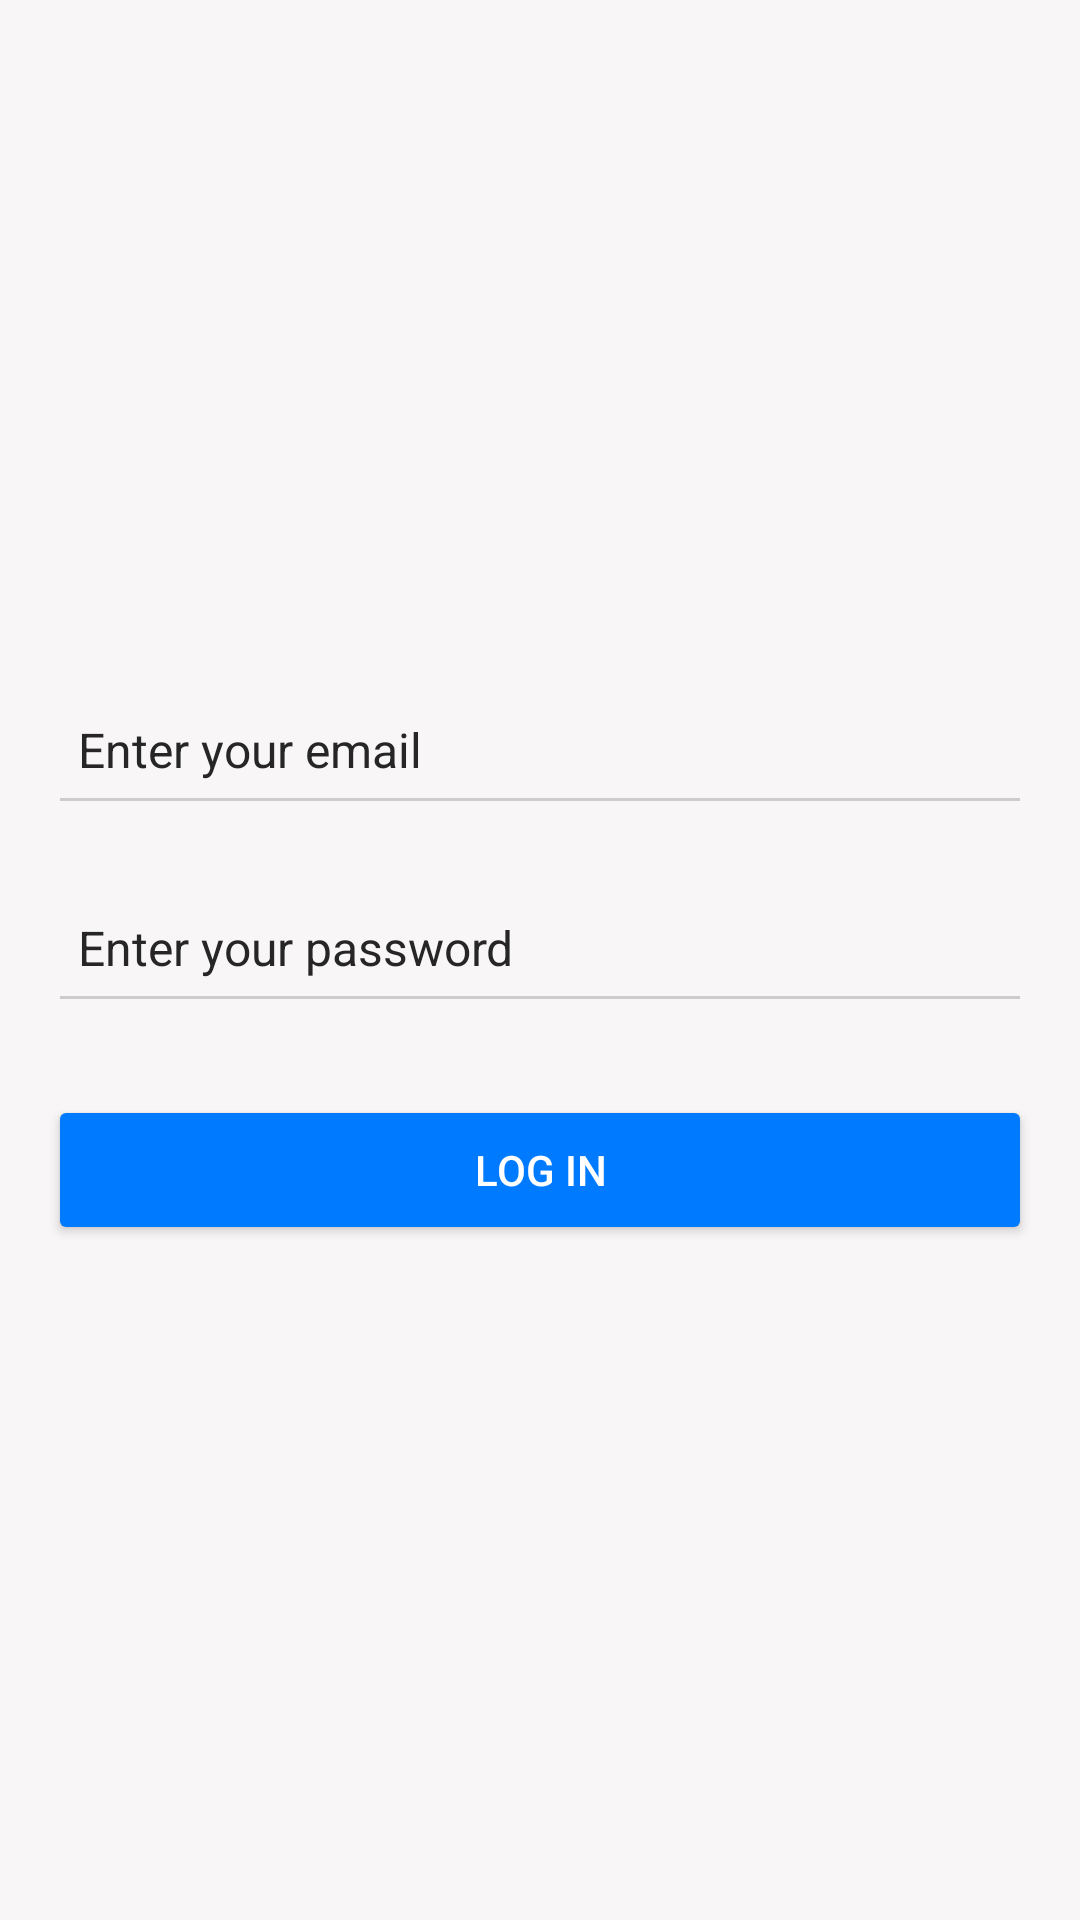

Layout XML and referenced resources for this Android screen:
<!-- AndroidManifest.xml: application theme Theme.Detyra2FA -->
<!-- res/layout/activity_main.xml -->
<?xml version="1.0" encoding="utf-8"?>
<androidx.constraintlayout.widget.ConstraintLayout
    xmlns:android="http://schemas.android.com/apk/res/android"
    xmlns:app="http://schemas.android.com/apk/res-auto"
    xmlns:tools="http://schemas.android.com/tools"
    android:id="@+id/main"
    android:layout_width="match_parent"
    android:layout_height="match_parent"
    android:background="#2E2E2E"
    tools:context=".MainActivity">
    <LinearLayout

        xmlns:android="http://schemas.android.com/apk/res/android"
        android:layout_width="match_parent"
        android:layout_height="match_parent"
        android:orientation="vertical"
        android:padding="16dp"
        android:gravity="center"
        android:background="#F8F6F6">

        
        <EditText
            android:id="@+id/email_input"
            android:layout_width="match_parent"
            android:layout_height="50dp"
            android:hint="Enter your email"
            android:padding="10dp"
            android:textSize="16sp"
            android:textColor="#000000"
            android:textColorHint="#262626"
            android:backgroundTint="#CCCCCC"
            android:layout_marginBottom="16dp" />

        
        <EditText
            android:id="@+id/password_input"
            android:layout_width="match_parent"
            android:layout_height="50dp"
            android:hint="Enter your password"
            android:padding="10dp"
            android:textSize="16sp"
            android:textColor="#000000"
            android:textColorHint="#262626"
            android:backgroundTint="#CCCCCC"
            android:inputType="textPassword"
            android:layout_marginBottom="24dp" />

        
        <Button
            android:id="@+id/login_button"
            android:layout_width="match_parent"
            android:layout_height="50dp"
            android:text="Log In"
            android:backgroundTint="#007BFF"
            android:textColor="#FFFFFF" />
    </LinearLayout>
</androidx.constraintlayout.widget.ConstraintLayout>
<!-- resources referenced by this layout -->
<resources>
  <style name="Theme.Detyra2FA" parent="Base.Theme.Detyra2FA" />
  <style name="Base.Theme.Detyra2FA" parent="Theme.Material3.DayNight.NoActionBar">
          
          
      </style>
</resources>
